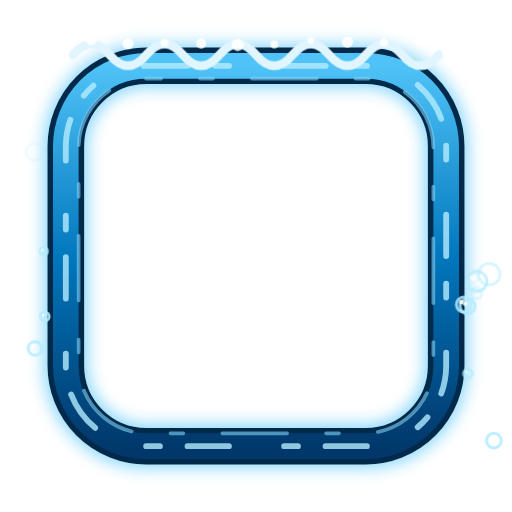
t = 0.00 s
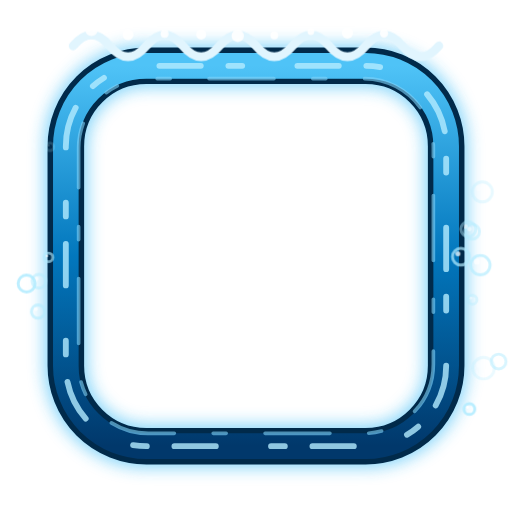
t = 1.64 s
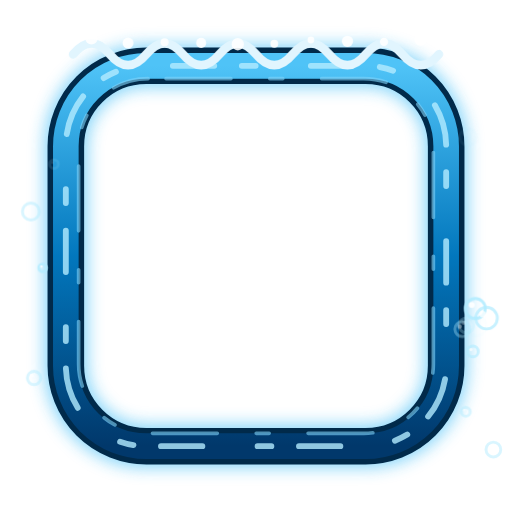
t = 3.28 s
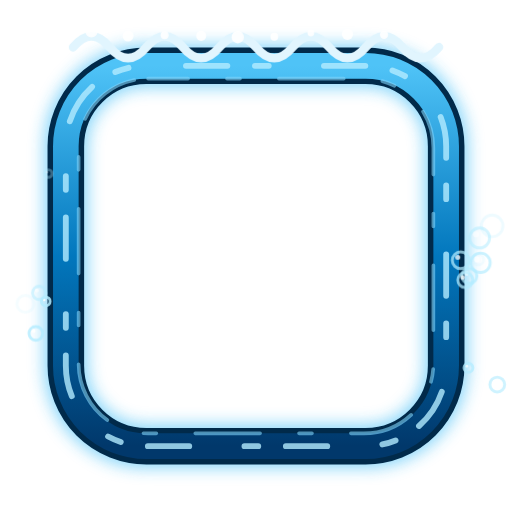
t = 4.92 s
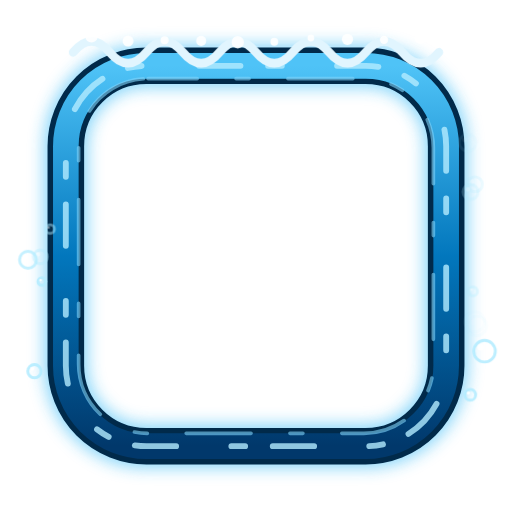
t = 6.55 s
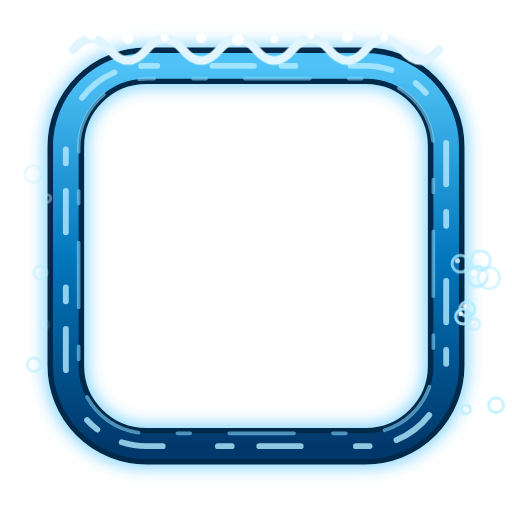
t = 8.19 s

The animated SVG that drew these frames (rendered in a browser with its animation timeline set to each time). Animation: 3 CSS @keyframes rules; one cycle of 9.83 s, repeats indefinitely.

<svg xmlns="http://www.w3.org/2000/svg" viewBox="0 0 140 140" width="140" height="140">
<style>
  .onda { animation: corre 4s linear infinite; }
  .onda2 { animation: corre 6s linear infinite reverse; }
  .balanca { animation: balanca 3s ease-in-out infinite; }
  .bolha { animation: sobe 4s ease-in infinite; }
  @keyframes corre { to { stroke-dashoffset: -100; } }
  @keyframes balanca { 0%, 100% { transform: translateY(0); } 50% { transform: translateY(-2.5px); } }
  @keyframes sobe { 0% { transform: translate(0, 0); opacity: 0; } 15% { opacity: .9; } 100% { transform: translate(3px, -50px); opacity: 0; } } @media (prefers-reduced-motion: reduce) { * { animation: none !important; } }</style><defs><linearGradient id="mar" x1="0" y1="0" x2="0" y2="1"><stop offset="0" stop-color="#4fc3f7"/><stop offset=".5" stop-color="#0277bd"/><stop offset="1" stop-color="#01386b"/></linearGradient>
 <filter id="agua" x="-30%" y="-30%" width="160%" height="160%"><feGaussianBlur stdDeviation="2.2"/></filter></defs><rect x="18" y="18" width="104" height="104" rx="22" fill="none" stroke="#29b6f6" stroke-width="12" filter="url(#agua)" opacity=".55"/>
 <rect x="18" y="18" width="104" height="104" rx="22" fill="none" stroke="#012a4a" stroke-width="10"/>
 <rect x="18" y="18" width="104" height="104" rx="22" fill="none" stroke="url(#mar)" stroke-width="7"/>
 <rect class="onda" x="18" y="18" width="104" height="104" rx="22" fill="none" stroke="#b3ecff" stroke-width="1.6" pathLength="100" stroke-dasharray="3 2 1 4" stroke-linecap="round" opacity=".8"/>
 <rect class="onda2" x="21.5" y="21.5" width="97" height="97" rx="19" fill="none" stroke="#81d4fa" stroke-width="1" pathLength="100" stroke-dasharray="1 3 5 3" stroke-linecap="round" opacity=".6"/>
 <g class="balanca"><path d="M20 15 q5 -6 10 0 t10 0 t10 0 t10 0 t10 0 t10 0 t10 0 t10 0 t10 0 t10 0" stroke="#e1f5fe" stroke-width="2.4" fill="none" stroke-linecap="round"/>
   <circle cx="25" cy="10.66" r="1.69" fill="#ffffff" opacity=".9"/><circle cx="35" cy="11.93" r="1.5" fill="#ffffff" opacity=".9"/><circle cx="45" cy="11.71" r="1.1" fill="#ffffff" opacity=".9"/><circle cx="55" cy="11.89" r="1.37" fill="#ffffff" opacity=".9"/><circle cx="65" cy="12.26" r="1.69" fill="#ffffff" opacity=".9"/><circle cx="75" cy="12.12" r="1.07" fill="#ffffff" opacity=".9"/><circle cx="85" cy="11.1" r="0.93" fill="#ffffff" opacity=".9"/><circle cx="95" cy="11.47" r="1.54" fill="#ffffff" opacity=".9"/><circle cx="105" cy="11.61" r="1.14" fill="#ffffff" opacity=".9"/><circle cx="115" cy="10.96" r="1.7" fill="#ffffff" opacity=".9"/></g>
 <g class="bolha" style="animation-delay:-3.28s;animation-duration:3.24s"><circle cx="130.34" cy="89.24" r="2.65" fill="none" stroke="#b3ecff" stroke-width=".8"/><circle cx="129.41" cy="88.31" r="0.79" fill="#fff"/></g><g class="bolha" style="animation-delay:-1.6s;animation-duration:3.64s"><circle cx="11.18" cy="81.31" r="1.05" fill="none" stroke="#b3ecff" stroke-width=".8"/><circle cx="10.81" cy="80.94" r="0.32" fill="#fff"/></g><g class="bolha" style="animation-delay:-1.21s;animation-duration:4.46s"><circle cx="9.24" cy="100.68" r="1.88" fill="none" stroke="#b3ecff" stroke-width=".8"/><circle cx="8.58" cy="100.02" r="0.56" fill="#fff"/></g><g class="bolha" style="animation-delay:-3.45s;animation-duration:4.37s"><circle cx="128.21" cy="114.04" r="1.47" fill="none" stroke="#b3ecff" stroke-width=".8"/><circle cx="127.7" cy="113.53" r="0.44" fill="#fff"/></g><g class="bolha" style="animation-delay:-1.65s;animation-duration:4.04s"><circle cx="129.74" cy="88.05" r="2.74" fill="none" stroke="#b3ecff" stroke-width=".8"/><circle cx="128.78" cy="87.09" r="0.82" fill="#fff"/></g><g class="bolha" style="animation-delay:-1.15s;animation-duration:4.14s"><circle cx="127.5" cy="89.37" r="2.04" fill="none" stroke="#b3ecff" stroke-width=".8"/><circle cx="126.79" cy="88.66" r="0.61" fill="#fff"/></g><g class="bolha" style="animation-delay:-3.29s;animation-duration:3.34s"><circle cx="125.16" cy="84.67" r="2.3" fill="none" stroke="#b3ecff" stroke-width=".8"/><circle cx="124.35" cy="83.86" r="0.69" fill="#fff"/></g><g class="bolha" style="animation-delay:-1.38s;animation-duration:4.29s"><circle cx="126.38" cy="90.62" r="2.05" fill="none" stroke="#b3ecff" stroke-width=".8"/><circle cx="125.66" cy="89.9" r="0.61" fill="#fff"/></g><g class="bolha" style="animation-delay:-0.77s;animation-duration:3.66s"><circle cx="134.84" cy="123.88" r="2.02" fill="none" stroke="#b3ecff" stroke-width=".8"/><circle cx="134.13" cy="123.17" r="0.61" fill="#fff"/></g><g class="bolha" style="animation-delay:-2.79s;animation-duration:4.13s"><circle cx="132.19" cy="101.13" r="2.95" fill="none" stroke="#b3ecff" stroke-width=".8"/><circle cx="131.16" cy="100.1" r="0.89" fill="#fff"/></g><g class="bolha" style="animation-delay:-0.77s;animation-duration:4.36s"><circle cx="12.11" cy="89.03" r="1.18" fill="none" stroke="#b3ecff" stroke-width=".8"/><circle cx="11.7" cy="88.62" r="0.35" fill="#fff"/></g><g class="bolha" style="animation-delay:-0.05s;animation-duration:3.02s"><circle cx="9.26" cy="104.23" r="1.82" fill="none" stroke="#b3ecff" stroke-width=".8"/><circle cx="8.62" cy="103.59" r="0.55" fill="#fff"/></g><g class="bolha" style="animation-delay:-1.96s;animation-duration:4.76s"><circle cx="127.31" cy="113.43" r="1.22" fill="none" stroke="#b3ecff" stroke-width=".8"/><circle cx="126.88" cy="113" r="0.37" fill="#fff"/></g><g class="bolha" style="animation-delay:-3.83s;animation-duration:4.27s"><circle cx="6.92" cy="83.27" r="2.32" fill="none" stroke="#b3ecff" stroke-width=".8"/><circle cx="6.11" cy="82.46" r="0.7" fill="#fff"/></g></svg>
